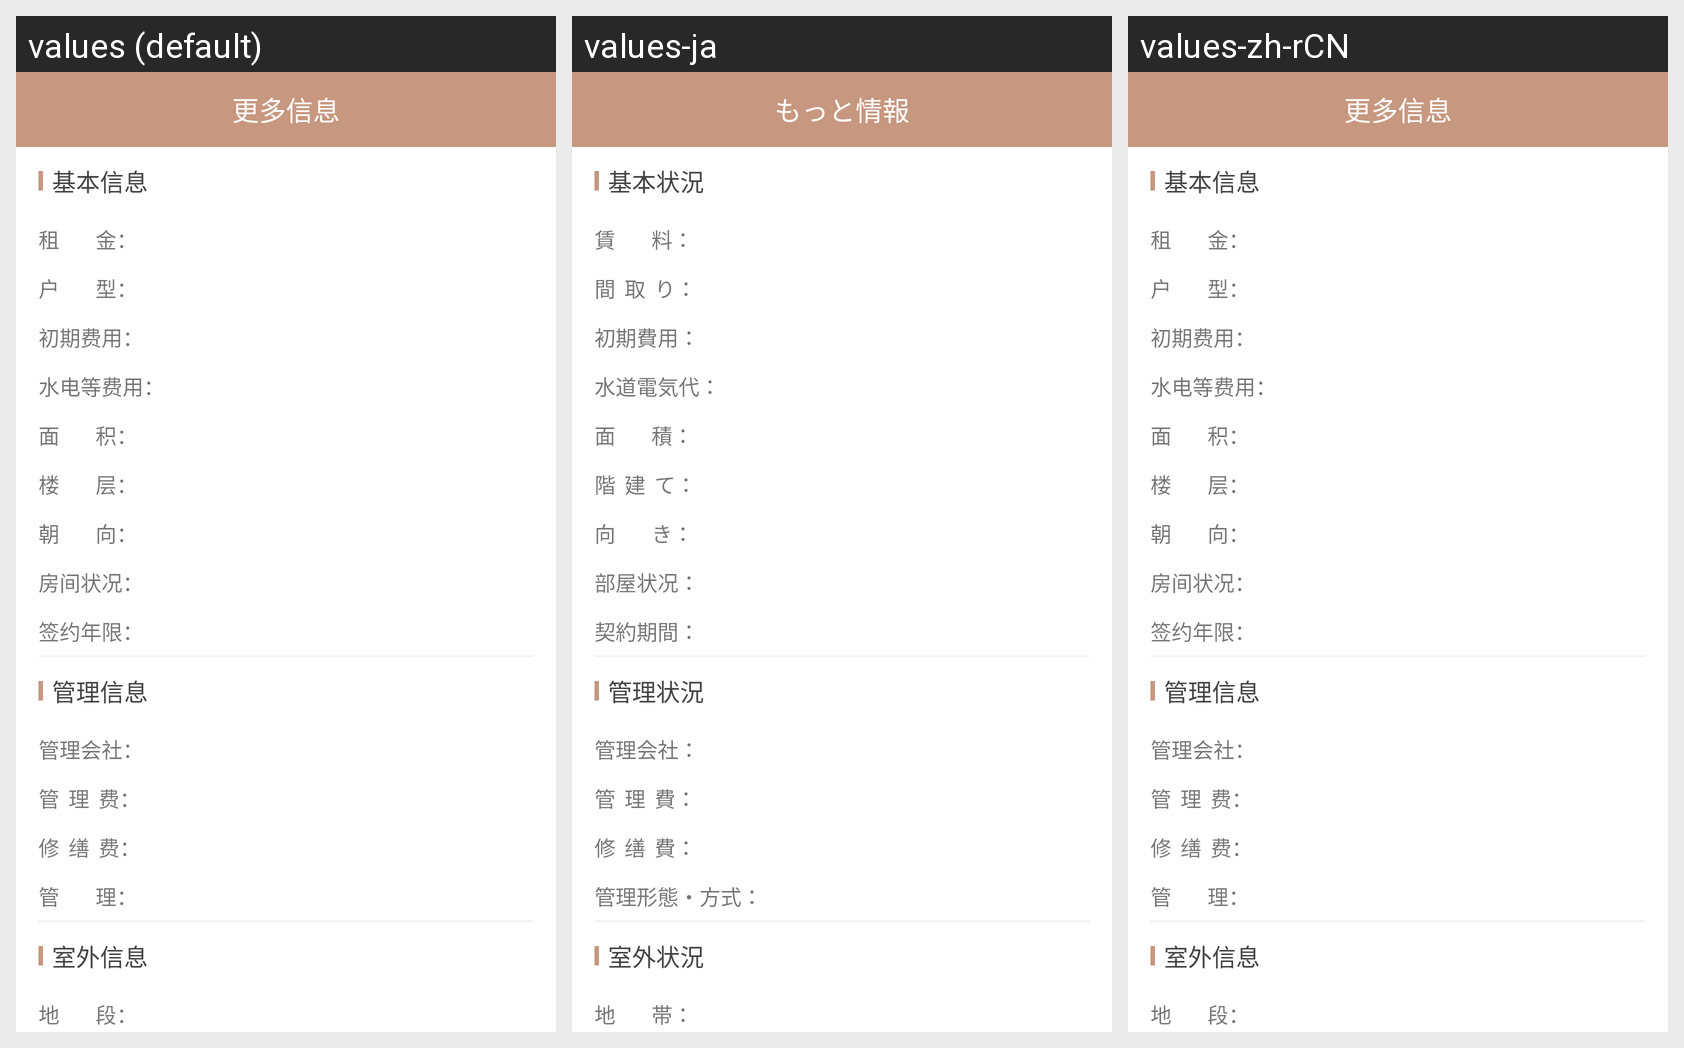

Translations of the strings shown on this Android screen, per locale in the grid:
Android screen res/layout/activity_tuandi_more.xml rendered under 3 locales, left to right: values (default), values-ja, values-zh-rCN. Device: Nexus 5 (rendered at 1080×1920; each locale shown at half size, 540×960, under a caption strip naming it); theme AppTheme.
Strings drawn on this screen, with the default value and each locale's value (text and hints the layout hard-codes, and strings that could not be matched under every locale, appear in the picture but are not listed):

string_jibenxinxi
  values: 基本信息
  values-ja: 基本状況
  values-zh-rCN: 基本信息

string_zujin
  values: 租        金：
  values-ja: 賃        料：
  values-zh-rCN: 租        金：

string_huxing
  values: 户        型：
  values-ja: 間  取  り：
  values-zh-rCN: 户        型：

string_chuqifeiyong
  values: 初期费用：
  values-ja: 初期費用：
  values-zh-rCN: 初期费用：

string_shuidiandengfeiyong
  values: 水电等费用：
  values-ja: 水道電気代：
  values-zh-rCN: 水电等费用：

string_mianji
  values: 面        积：
  values-ja: 面        積：
  values-zh-rCN: 面        积：

string_louceng
  values: 楼        层：
  values-ja: 階  建  て：
  values-zh-rCN: 楼        层：

string_chaoxiang
  values: 朝        向：
  values-ja: 向        き：
  values-zh-rCN: 朝        向：

string_fangjianzhuangkuang
  values: 房间状况：
  values-ja: 部屋状况：
  values-zh-rCN: 房间状况：

string_qianyuenianxian
  values: 签约年限：
  values-ja: 契約期間：
  values-zh-rCN: 签约年限：

string_guanlixinxi
  values: 管理信息
  values-ja: 管理状況
  values-zh-rCN: 管理信息

string_guanlihuishe
  values: 管理会社：
  values-ja: 管理会社：
  values-zh-rCN: 管理会社：

string_guanlifei
  values: 管  理  费：
  values-ja: 管  理  費：
  values-zh-rCN: 管  理  费：

string_xiushanfei
  values: 修  缮  费：
  values-ja: 修  缮  費：
  values-zh-rCN: 修  缮  费：

string_guanli
  values: 管        理：
  values-ja: 管理形態・方式：
  values-zh-rCN: 管        理：

string_shiwaixinxi
  values: 室外信息
  values-ja: 室外状況
  values-zh-rCN: 室外信息

string_diduan
  values: 地        段：
  values-ja: 地        帯：
  values-zh-rCN: 地        段：

see_more
  values: 更多信息
  values-ja: もっと情報
  values-zh-rCN: 更多信息
